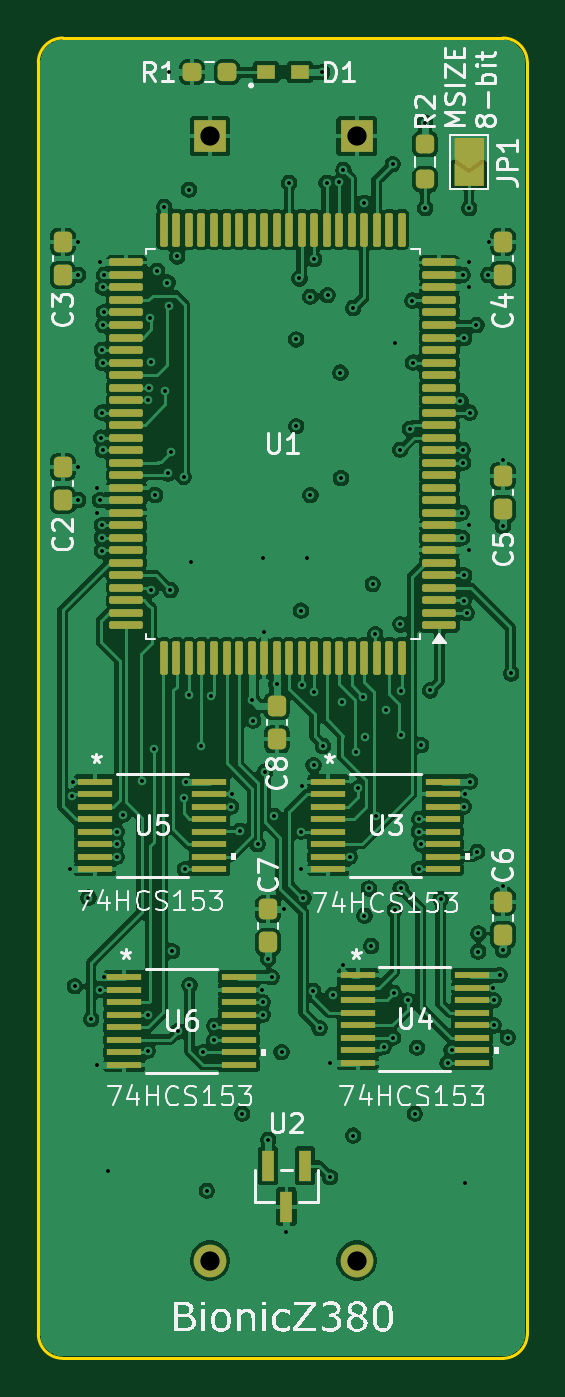
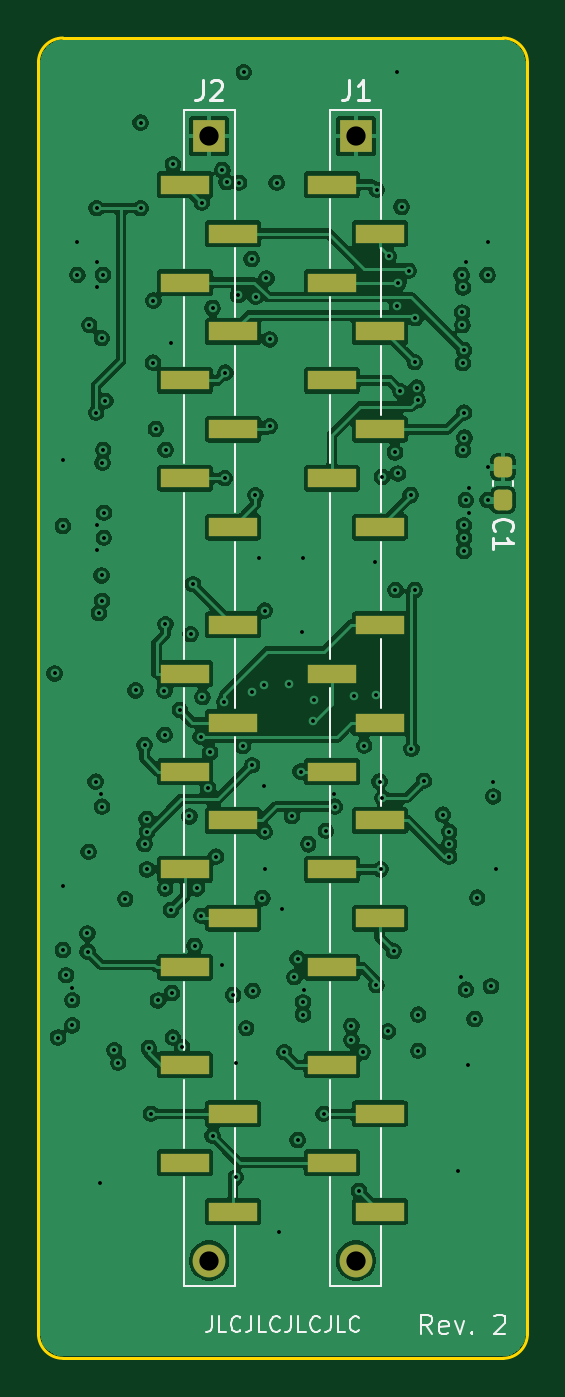
Circuit board: 11 layer files. Board 25.4 x 68.6 mm.
- bottom_copper: bionic-z380-B_Cu.gbl (233483 bytes)
- bottom_mask: bionic-z380-B_Mask.gbs (2432 bytes)
- paste: bionic-z380-B_Paste.gbp (2249 bytes)
- bottom_silk: bionic-z380-B_Silkscreen.gbo (12452 bytes)
- outline: bionic-z380-Edge_Cuts.gm1 (1033 bytes)
- top_copper: bionic-z380-F_Cu.gtl (262013 bytes)
- top_mask: bionic-z380-F_Mask.gts (7340 bytes)
- paste: bionic-z380-F_Paste.gtp (6591 bytes)
- top_silk: bionic-z380-F_Silkscreen.gto (59162 bytes)
- drill: bionic-z380-NPTH.drl (269 bytes)
- drill: bionic-z380-PTH.drl (3901 bytes)

=== bottom_copper: bionic-z380-B_Cu.gbl (233483 bytes, source omitted) ===
=== bottom_mask: bionic-z380-B_Mask.gbs (2432 bytes, source withheld) ===
=== paste: bionic-z380-B_Paste.gbp (2249 bytes, source withheld) ===
=== bottom_silk: bionic-z380-B_Silkscreen.gbo (12452 bytes, source omitted) ===
=== outline: bionic-z380-Edge_Cuts.gm1 ===
G04 #@! TF.GenerationSoftware,KiCad,Pcbnew,9.0.6*
G04 #@! TF.CreationDate,2025-12-03T22:02:21+09:00*
G04 #@! TF.ProjectId,bionic-z380,62696f6e-6963-42d7-9a33-38302e6b6963,2*
G04 #@! TF.SameCoordinates,Original*
G04 #@! TF.FileFunction,Profile,NP*
%FSLAX46Y46*%
G04 Gerber Fmt 4.6, Leading zero omitted, Abs format (unit mm)*
G04 Created by KiCad (PCBNEW 9.0.6) date 2025-12-03 22:02:21*
%MOMM*%
%LPD*%
G01*
G04 APERTURE LIST*
G04 #@! TA.AperFunction,Profile*
%ADD10C,0.150000*%
G04 #@! TD*
G04 APERTURE END LIST*
D10*
X101000000Y-71270000D02*
X101000000Y-137310000D01*
X102270000Y-138580000D02*
G75*
G02*
X101000000Y-137310000I0J1270000D01*
G01*
X102270000Y-138580000D02*
X125130000Y-138580000D01*
X125130000Y-70000000D02*
G75*
G02*
X126400000Y-71270000I0J-1270000D01*
G01*
X126400000Y-137310000D02*
G75*
G02*
X125130000Y-138580000I-1270000J0D01*
G01*
X126400000Y-137310000D02*
X126400000Y-71270000D01*
X101000000Y-71270000D02*
G75*
G02*
X102270000Y-70000000I1270000J0D01*
G01*
X125130000Y-70000000D02*
X102270000Y-70000000D01*
M02*

=== top_copper: bionic-z380-F_Cu.gtl (262013 bytes, source omitted) ===
=== top_mask: bionic-z380-F_Mask.gts (7340 bytes, source omitted) ===
=== paste: bionic-z380-F_Paste.gtp ===
G04 #@! TF.GenerationSoftware,KiCad,Pcbnew,9.0.6*
G04 #@! TF.CreationDate,2025-12-03T22:02:21+09:00*
G04 #@! TF.ProjectId,bionic-z380,62696f6e-6963-42d7-9a33-38302e6b6963,2*
G04 #@! TF.SameCoordinates,Original*
G04 #@! TF.FileFunction,Paste,Top*
G04 #@! TF.FilePolarity,Positive*
%FSLAX46Y46*%
G04 Gerber Fmt 4.6, Leading zero omitted, Abs format (unit mm)*
G04 Created by KiCad (PCBNEW 9.0.6) date 2025-12-03 22:02:21*
%MOMM*%
%LPD*%
G01*
G04 APERTURE LIST*
G04 Aperture macros list*
%AMRoundRect*
0 Rectangle with rounded corners*
0 $1 Rounding radius*
0 $2 $3 $4 $5 $6 $7 $8 $9 X,Y pos of 4 corners*
0 Add a 4 corners polygon primitive as box body*
4,1,4,$2,$3,$4,$5,$6,$7,$8,$9,$2,$3,0*
0 Add four circle primitives for the rounded corners*
1,1,$1+$1,$2,$3*
1,1,$1+$1,$4,$5*
1,1,$1+$1,$6,$7*
1,1,$1+$1,$8,$9*
0 Add four rect primitives between the rounded corners*
20,1,$1+$1,$2,$3,$4,$5,0*
20,1,$1+$1,$4,$5,$6,$7,0*
20,1,$1+$1,$6,$7,$8,$9,0*
20,1,$1+$1,$8,$9,$2,$3,0*%
G04 Aperture macros list end*
%ADD10R,1.778000X0.355600*%
%ADD11RoundRect,0.237500X-0.237500X0.250000X-0.237500X-0.250000X0.237500X-0.250000X0.237500X0.250000X0*%
%ADD12RoundRect,0.100000X0.775000X0.100000X-0.775000X0.100000X-0.775000X-0.100000X0.775000X-0.100000X0*%
%ADD13RoundRect,0.100000X0.100000X0.775000X-0.100000X0.775000X-0.100000X-0.775000X0.100000X-0.775000X0*%
%ADD14RoundRect,0.237500X-0.237500X0.300000X-0.237500X-0.300000X0.237500X-0.300000X0.237500X0.300000X0*%
%ADD15R,0.965200X0.762000*%
%ADD16R,0.660400X1.625600*%
%ADD17RoundRect,0.237500X0.237500X-0.300000X0.237500X0.300000X-0.237500X0.300000X-0.237500X-0.300000X0*%
%ADD18RoundRect,0.237500X0.250000X0.237500X-0.250000X0.237500X-0.250000X-0.237500X0.250000X-0.237500X0*%
G04 APERTURE END LIST*
D10*
X122005800Y-108619001D03*
X122005800Y-109269002D03*
X122005800Y-109919001D03*
X122005800Y-110569002D03*
X122005800Y-111219001D03*
X122005800Y-111868999D03*
X122005800Y-112519001D03*
X122005800Y-113168999D03*
X116062200Y-113168999D03*
X116062200Y-112518998D03*
X116062200Y-111868999D03*
X116062200Y-111218998D03*
X116062200Y-110568999D03*
X116062200Y-109919001D03*
X116062200Y-109268999D03*
X116062200Y-108619001D03*
D11*
X121091400Y-75515600D03*
X121091400Y-77340600D03*
D12*
X121825000Y-100507000D03*
X121825000Y-99857000D03*
X121825000Y-99207000D03*
X121825000Y-98557000D03*
X121825000Y-97907000D03*
X121825000Y-97257000D03*
X121825000Y-96607000D03*
X121825000Y-95957000D03*
X121825000Y-95307000D03*
X121825000Y-94657000D03*
X121825000Y-94007000D03*
X121825000Y-93357000D03*
X121825000Y-92707000D03*
X121825000Y-92057000D03*
X121825000Y-91407000D03*
X121825000Y-90757000D03*
X121825000Y-90107000D03*
X121825000Y-89457000D03*
X121825000Y-88807000D03*
X121825000Y-88157000D03*
X121825000Y-87507000D03*
X121825000Y-86857000D03*
X121825000Y-86207000D03*
X121825000Y-85557000D03*
X121825000Y-84907000D03*
X121825000Y-84257000D03*
X121825000Y-83607000D03*
X121825000Y-82957000D03*
X121825000Y-82307000D03*
X121825000Y-81657000D03*
D13*
X119875000Y-79957000D03*
X119225000Y-79957000D03*
X118575000Y-79957000D03*
X117925000Y-79957000D03*
X117275000Y-79957000D03*
X116625000Y-79957000D03*
X115975000Y-79957000D03*
X115325000Y-79957000D03*
X114675000Y-79957000D03*
X114025000Y-79957000D03*
X113375000Y-79957000D03*
X112725000Y-79957000D03*
X112075000Y-79957000D03*
X111425000Y-79957000D03*
X110775000Y-79957000D03*
X110125000Y-79957000D03*
X109475000Y-79957000D03*
X108825000Y-79957000D03*
X108175000Y-79957000D03*
X107525000Y-79957000D03*
D12*
X105575000Y-81657000D03*
X105575000Y-82307000D03*
X105575000Y-82957000D03*
X105575000Y-83607000D03*
X105575000Y-84257000D03*
X105575000Y-84907000D03*
X105575000Y-85557000D03*
X105575000Y-86207000D03*
X105575000Y-86857000D03*
X105575000Y-87507000D03*
X105575000Y-88157000D03*
X105575000Y-88807000D03*
X105575000Y-89457000D03*
X105575000Y-90107000D03*
X105575000Y-90757000D03*
X105575000Y-91407000D03*
X105575000Y-92057000D03*
X105575000Y-92707000D03*
X105575000Y-93357000D03*
X105575000Y-94007000D03*
X105575000Y-94657000D03*
X105575000Y-95307000D03*
X105575000Y-95957000D03*
X105575000Y-96607000D03*
X105575000Y-97257000D03*
X105575000Y-97907000D03*
X105575000Y-98557000D03*
X105575000Y-99207000D03*
X105575000Y-99857000D03*
X105575000Y-100507000D03*
D13*
X107525000Y-102207000D03*
X108175000Y-102207000D03*
X108825000Y-102207000D03*
X109475000Y-102207000D03*
X110125000Y-102207000D03*
X110775000Y-102207000D03*
X111425000Y-102207000D03*
X112075000Y-102207000D03*
X112725000Y-102207000D03*
X113375000Y-102207000D03*
X114025000Y-102207000D03*
X114675000Y-102207000D03*
X115325000Y-102207000D03*
X115975000Y-102207000D03*
X116625000Y-102207000D03*
X117275000Y-102207000D03*
X117925000Y-102207000D03*
X118575000Y-102207000D03*
X119225000Y-102207000D03*
X119875000Y-102207000D03*
D10*
X103946400Y-108619001D03*
X103946400Y-109268999D03*
X103946400Y-109919001D03*
X103946400Y-110568999D03*
X103946400Y-111218998D03*
X103946400Y-111868999D03*
X103946400Y-112518998D03*
X103946400Y-113168999D03*
X109890000Y-113168999D03*
X109890000Y-112519001D03*
X109890000Y-111868999D03*
X109890000Y-111219001D03*
X109890000Y-110569002D03*
X109890000Y-109919001D03*
X109890000Y-109269002D03*
X109890000Y-108619001D03*
D14*
X113395200Y-104697500D03*
X113395200Y-106422500D03*
D10*
X105470400Y-118779001D03*
X105470400Y-119428999D03*
X105470400Y-120079001D03*
X105470400Y-120728999D03*
X105470400Y-121378998D03*
X105470400Y-122028999D03*
X105470400Y-122678998D03*
X105470400Y-123328999D03*
X111414000Y-123328999D03*
X111414000Y-122679001D03*
X111414000Y-122028999D03*
X111414000Y-121379001D03*
X111414000Y-120729002D03*
X111414000Y-120079001D03*
X111414000Y-119429002D03*
X111414000Y-118779001D03*
D15*
X112823700Y-71778000D03*
X114576300Y-71778000D03*
D16*
X114838001Y-128574000D03*
X112937999Y-128574000D03*
X113888000Y-130706000D03*
D17*
X112938000Y-116976200D03*
X112938000Y-115251200D03*
X102270000Y-94003000D03*
X102270000Y-92278000D03*
X102270000Y-82306300D03*
X102270000Y-80581300D03*
X125130000Y-94472900D03*
X125130000Y-92747900D03*
X125130000Y-116582500D03*
X125130000Y-114857500D03*
D18*
X110802500Y-71778000D03*
X108977500Y-71778000D03*
D10*
X117586200Y-118678001D03*
X117586200Y-119327999D03*
X117586200Y-119978001D03*
X117586200Y-120627999D03*
X117586200Y-121277998D03*
X117586200Y-121927999D03*
X117586200Y-122577998D03*
X117586200Y-123227999D03*
X123529800Y-123227999D03*
X123529800Y-122578001D03*
X123529800Y-121927999D03*
X123529800Y-121278001D03*
X123529800Y-120628002D03*
X123529800Y-119978001D03*
X123529800Y-119328002D03*
X123529800Y-118678001D03*
D17*
X125130000Y-82306300D03*
X125130000Y-80581300D03*
M02*

=== top_silk: bionic-z380-F_Silkscreen.gto (59162 bytes, source omitted) ===
=== drill: bionic-z380-NPTH.drl ===
M48
; DRILL file {KiCad 9.0.6} date 2025-12-03T22:02:19+0900
; FORMAT={-:-/ absolute / metric / decimal}
; #@! TF.CreationDate,2025-12-03T22:02:19+09:00
; #@! TF.GenerationSoftware,Kicad,Pcbnew,9.0.6
; #@! TF.FileFunction,NonPlated,1,4,NPTH
FMAT,2
METRIC
%
G90
G05
M30

=== drill: bionic-z380-PTH.drl ===
M48
; DRILL file {KiCad 9.0.6} date 2025-12-03T22:02:19+0900
; FORMAT={-:-/ absolute / metric / decimal}
; #@! TF.CreationDate,2025-12-03T22:02:19+09:00
; #@! TF.GenerationSoftware,Kicad,Pcbnew,9.0.6
; #@! TF.FileFunction,Plated,1,4,PTH
FMAT,2
METRIC
; #@! TA.AperFunction,Plated,PTH,ViaDrill
T1C0.200
; #@! TA.AperFunction,Plated,PTH,ComponentDrill
T2C1.000
%
G90
G05
T1
X102.626Y-113.167
X102.774Y-109.395
X102.803Y-108.621
X102.895Y-119.253
X103.057Y-80.579
X103.07Y-82.306
X103.07Y-92.276
X103.07Y-94.003
X103.605Y-114.653
X103.743Y-120.952
X104.023Y-94.663
X104.05Y-93.354
X104.073Y-123.34
X104.2Y-81.659
X104.2Y-94.003
X104.2Y-119.428
X104.271Y-90.757
X104.294Y-95.957
X104.3Y-96.642
X104.302Y-86.207
X104.302Y-89.456
X104.302Y-95.307
X104.353Y-82.957
X104.353Y-86.891
X104.353Y-91.407
X104.378Y-84.91
X104.395Y-84.249
X104.417Y-82.307
X104.429Y-118.781
X104.594Y-128.864
X105.063Y-112.52
X105.064Y-111.219
X105.064Y-111.869
X105.394Y-110.335
X106.378Y-108.583
X106.671Y-120.724
X106.677Y-122.607
X106.702Y-88.809
X106.753Y-88.161
X106.817Y-84.554
X106.85Y-86.84
X106.855Y-98.664
X107.023Y-106.906
X107.069Y-93.736
X107.172Y-82.09
X107.54Y-78.776
X107.605Y-88.339
X107.706Y-82.7
X107.727Y-92.619
X107.764Y-83.912
X107.794Y-71.765
X107.858Y-98.677
X107.882Y-91.527
X107.945Y-117.433
X108.212Y-81.345
X108.246Y-121.595
X108.544Y-109.472
X108.555Y-92.798
X108.62Y-113.18
X108.683Y-108.621
X108.824Y-77.879
X108.849Y-104.138
X108.849Y-119.2
X108.938Y-97.216
X109.475Y-106.755
X109.556Y-122.682
X109.75Y-129.88
X109.992Y-104.188
X110.144Y-121.308
X110.144Y-122.045
X111.008Y-109.919
X111.058Y-109.268
X111.472Y-111.173
X111.592Y-125.88
X112.1Y-104.366
X112.151Y-105.458
X112.391Y-111.867
X112.62Y-119.428
X112.646Y-97.026
X112.659Y-120.079
X112.659Y-120.724
X112.722Y-100.848
X112.786Y-108.1
X112.938Y-117.816
X112.938Y-127.239
X113.116Y-118.782
X113.236Y-110.41
X113.375Y-103.579
X113.634Y-122.68
X113.738Y-115.25
X113.89Y-132.027
X114.025Y-77.518
X114.39Y-85.654
X114.391Y-90.162
X114.562Y-82.489
X114.64Y-111.224
X114.644Y-99.743
X114.652Y-113.167
X114.683Y-108.844
X114.691Y-103.614
X114.765Y-114.667
X114.957Y-97.026
X115.122Y-83.437
X115.13Y-93.749
X115.28Y-119.49
X115.3Y-107.77
X115.326Y-103.985
X115.328Y-81.481
X115.605Y-121.435
X115.732Y-71.778
X115.78Y-106.774
X115.975Y-77.518
X116.037Y-83.36
X116.151Y-129.169
X116.164Y-123.238
X116.291Y-119.708
X116.625Y-77.493
X116.688Y-87.383
X116.723Y-92.86
X116.748Y-104.493
X116.85Y-76.858
X116.85Y-118.158
X117.178Y-112.519
X117.358Y-84.021
X117.358Y-127.011
X117.485Y-107.109
X117.593Y-108.975
X117.887Y-104.233
X117.916Y-78.56
X117.942Y-115.593
X117.974Y-106.297
X118.17Y-114.173
X118.293Y-117.165
X118.374Y-98.372
X118.496Y-100.967
X118.557Y-110.431
X118.932Y-122.4
X119.059Y-104.9
X119.415Y-76.553
X119.422Y-121.918
X119.466Y-119.606
X119.517Y-115.288
X119.529Y-85.85
X119.797Y-91.389
X119.805Y-100.455
X119.815Y-114.169
X119.846Y-106.195
X119.853Y-103.901
X120.196Y-119.987
X120.304Y-90.305
X120.431Y-83.64
X120.456Y-86.857
X120.558Y-125.88
X120.673Y-122.451
X120.761Y-111.219
X120.761Y-113.18
X120.781Y-110.564
X120.888Y-106.728
X120.89Y-111.869
X121.091Y-74.394
X121.091Y-78.839
X121.353Y-103.884
X121.897Y-114.728
X122.26Y-123.23
X122.463Y-122.578
X122.921Y-88.846
X122.996Y-94.663
X123.009Y-95.959
X123.034Y-91.39
X123.046Y-82.304
X123.073Y-92.06
X123.098Y-99.235
X123.098Y-109.919
X123.114Y-85.591
X123.123Y-97.915
X123.161Y-109.268
X123.187Y-129.449
X123.258Y-99.869
X123.351Y-81.657
X123.352Y-82.954
X123.352Y-95.311
X123.377Y-78.839
X123.377Y-96.619
X123.403Y-89.456
X123.428Y-108.621
X123.758Y-84.91
X123.797Y-112.271
X123.85Y-117.449
X123.86Y-116.507
X124.381Y-82.306
X124.393Y-80.579
X124.635Y-119.327
X124.647Y-119.978
X124.647Y-121.283
X124.964Y-118.678
X125.13Y-91.907
X125.13Y-95.349
X125.13Y-114.031
X125.13Y-117.371
X125.384Y-121.916
X125.562Y-103.007
T2
X109.915Y-75.08
X109.915Y-133.5
X117.535Y-75.08
X117.535Y-133.5
M30

